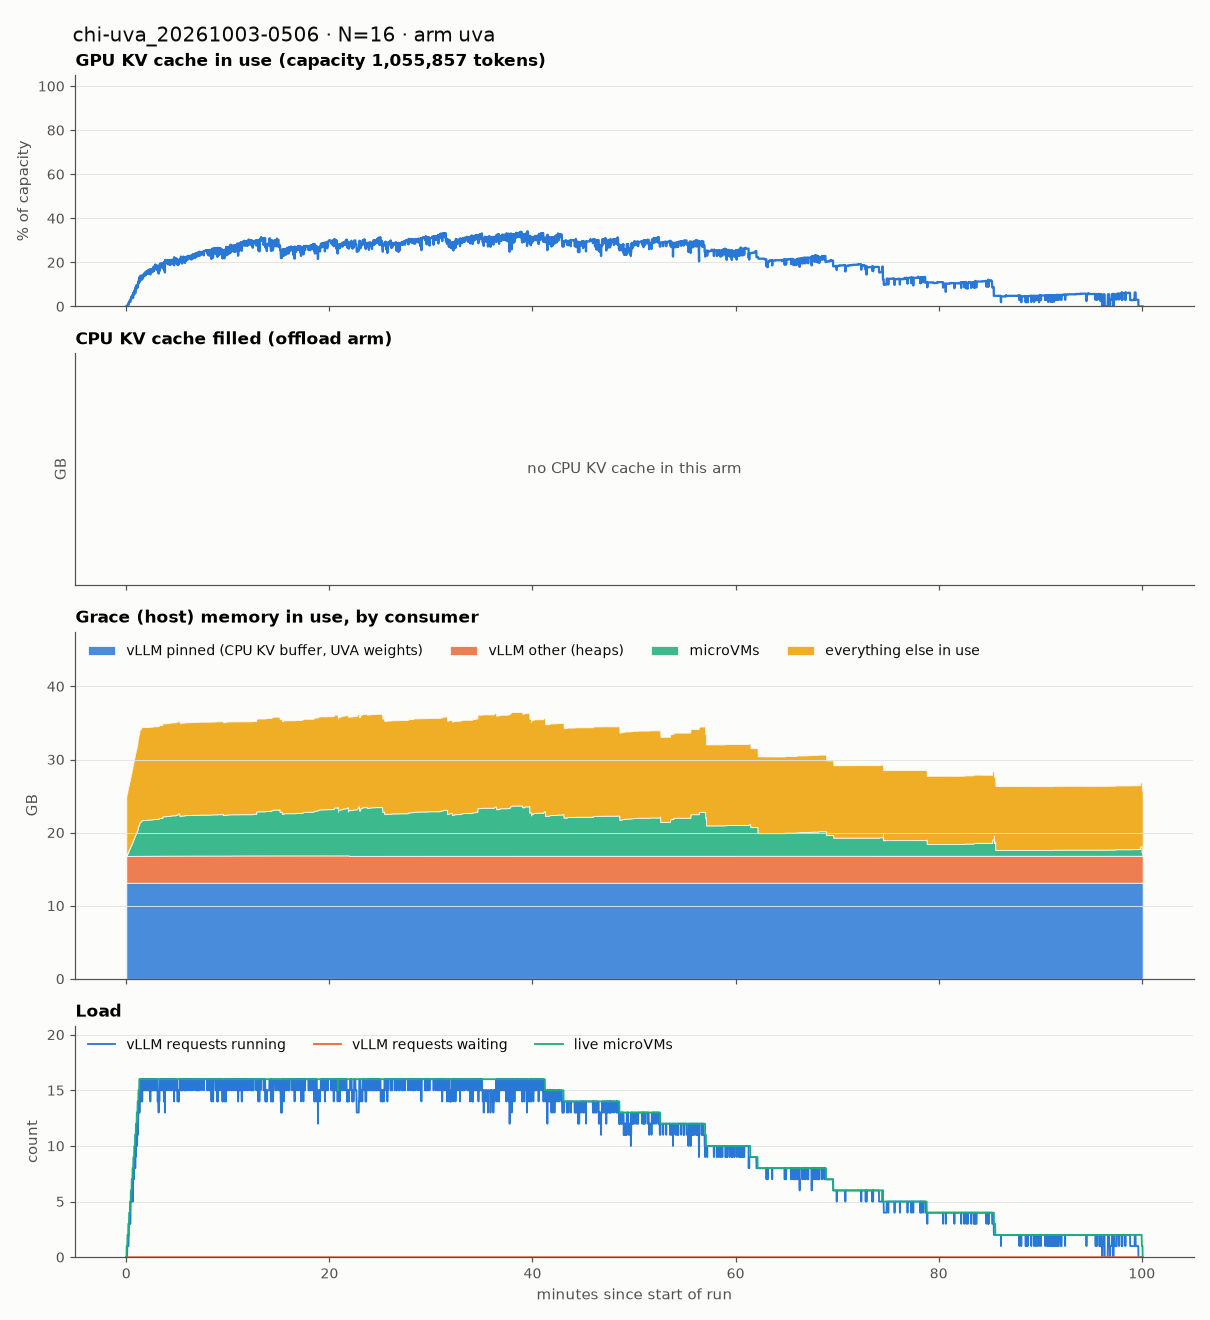

The data file committed next to this chart (first rows):
t_min, kv_gpu_pct, cpu_kv_fill_gb, vllm_pinned_gb, vllm_other_gb, vm_rss_gb, page_cache_gb, hbm_node_used_gb, running, waiting, n_vmm, other_used_gb
0.0, 0.0, nan, 13.14, 3.667, 0.0, 222.4, 84.07, 0.0, 0.0, 0, 8.143
0.01667, 0.0, nan, 13.14, 3.667, 0.0, 222.4, 84.06, 0.0, 0.0, 0, 8.22
0.03335, 0.0, nan, 13.14, 3.667, 0.2366, 222.4, 84.06, 0.0, 0.0, 1, 8.248
0.05002, 0.0, nan, 13.14, 3.667, 0.2366, 222.4, 84.06, 0.0, 0.0, 1, 8.273
0.06669, 0.0, nan, 13.14, 3.667, 0.2366, 222.4, 84.05, 0.0, 0.0, 1, 8.328
0.08337, 0.0, nan, 13.14, 3.667, 0.2366, 222.4, 84.05, 0.0, 0.0, 1, 8.369
0.1, 0.5525, nan, 13.14, 3.669, 0.2366, 222.4, 84.27, 1.0, 0.0, 1, 8.506
0.1167, 0.5525, nan, 13.14, 3.669, 0.4715, 222.4, 84.27, 1.0, 0.0, 2, 8.529
0.1334, 0.5525, nan, 13.14, 3.669, 0.4715, 222.4, 84.27, 1.0, 0.0, 2, 8.555
0.1501, 0.5525, nan, 13.14, 3.669, 0.4715, 222.4, 84.27, 1.0, 0.0, 2, 8.611
0.1667, 0.5525, nan, 13.14, 3.669, 0.4715, 222.4, 84.27, 1.0, 0.0, 2, 8.65
0.1834, 1.243, nan, 13.14, 3.669, 0.4715, 222.4, 84.43, 2.0, 0.0, 2, 8.776
0.2001, 0.6906, nan, 13.14, 3.669, 0.7443, 222.5, 84.43, 1.0, 0.0, 3, 8.82
0.2168, 1.381, nan, 13.14, 3.67, 0.7611, 222.5, 84.43, 2.0, 0.0, 3, 8.833
0.2334, 1.381, nan, 13.14, 3.67, 0.7611, 222.5, 84.43, 2.0, 0.0, 3, 8.89
0.2501, 1.381, nan, 13.14, 3.67, 0.7611, 222.5, 84.43, 2.0, 0.0, 3, 8.922
0.2668, 2.072, nan, 13.14, 3.67, 0.7632, 222.5, 84.43, 3.0, 0.0, 3, 9.066
0.2835, 2.072, nan, 13.14, 3.67, 0.9978, 222.5, 84.43, 3.0, 0.0, 4, 9.098
0.3001, 2.072, nan, 13.14, 3.67, 0.9978, 222.5, 84.43, 3.0, 0.0, 4, 9.107
0.3168, 2.072, nan, 13.14, 3.67, 0.9978, 222.5, 84.43, 3.0, 0.0, 4, 9.168
0.3335, 2.072, nan, 13.14, 3.67, 1.019, 222.5, 84.43, 3.0, 0.0, 4, 9.209
0.3502, 2.762, nan, 13.14, 3.671, 1.019, 222.5, 84.43, 4.0, 0.0, 4, 9.343
0.3668, 2.762, nan, 13.14, 3.671, 1.254, 222.5, 84.43, 4.0, 0.0, 5, 9.373
0.3835, 2.072, nan, 13.14, 3.671, 1.264, 222.5, 84.43, 3.0, 0.0, 5, 9.393
0.4002, 2.072, nan, 13.14, 3.671, 1.296, 222.6, 84.43, 3.0, 0.0, 5, 9.443
0.4169, 3.177, nan, 13.14, 3.673, 1.306, 222.6, 84.43, 4.0, 0.0, 5, 9.479
0.4335, 3.453, nan, 13.14, 3.673, 1.306, 222.6, 84.43, 5.0, 0.0, 5, 9.613
0.4502, 3.453, nan, 13.14, 3.673, 1.545, 222.6, 84.43, 5.0, 0.0, 6, 9.66
0.4669, 3.453, nan, 13.14, 3.673, 1.545, 222.6, 84.43, 5.0, 0.0, 6, 9.683
0.4836, 3.591, nan, 13.14, 3.673, 1.545, 222.6, 84.43, 5.0, 0.0, 6, 9.74
0.5002, 3.591, nan, 13.14, 3.673, 1.545, 222.6, 84.43, 5.0, 0.0, 6, 9.78
0.5169, 4.558, nan, 13.14, 3.674, 1.545, 222.6, 84.43, 6.0, 0.0, 6, 9.908
0.5336, 4.282, nan, 13.14, 3.674, 1.779, 222.6, 84.43, 6.0, 0.0, 7, 9.95
0.5503, 3.729, nan, 13.14, 3.674, 1.796, 222.6, 84.43, 5.0, 0.0, 7, 9.968
0.5669, 4.834, nan, 13.14, 3.674, 1.805, 222.6, 84.43, 6.0, 0.0, 7, 10.04
0.5836, 4.834, nan, 13.14, 3.674, 1.805, 222.6, 84.43, 6.0, 0.0, 7, 10.07
0.6003, 4.558, nan, 13.14, 3.675, 1.811, 222.6, 84.43, 6.0, 0.0, 7, 10.2
0.617, 5.249, nan, 13.14, 3.675, 2.069, 222.7, 84.43, 7.0, 0.0, 8, 10.23
0.6336, 5.387, nan, 13.14, 3.675, 2.069, 222.7, 84.43, 7.0, 0.0, 8, 10.25
0.6503, 5.387, nan, 13.14, 3.675, 2.069, 222.7, 84.43, 7.0, 0.0, 8, 10.32
0.667, 3.867, nan, 13.14, 3.675, 2.103, 222.7, 84.43, 5.0, 0.0, 8, 10.35
0.6837, 6.215, nan, 13.14, 3.676, 2.111, 222.7, 84.73, 8.0, 0.0, 8, 10.5
0.7003, 6.077, nan, 13.14, 3.676, 2.348, 222.7, 84.73, 8.0, 0.0, 9, 10.53
0.717, 6.077, nan, 13.14, 3.676, 2.348, 222.7, 84.73, 8.0, 0.0, 9, 10.55
0.7337, 5.387, nan, 13.14, 3.676, 2.361, 222.7, 84.73, 7.0, 0.0, 9, 10.6
0.7504, 5.387, nan, 13.14, 3.676, 2.386, 222.7, 84.73, 7.0, 0.0, 9, 10.69
0.767, 6.768, nan, 13.14, 3.676, 2.386, 222.7, 84.73, 9.0, 0.0, 9, 10.77
0.7837, 6.077, nan, 13.14, 3.677, 2.621, 222.8, 84.73, 8.0, 0.0, 10, 10.81
0.8004, 6.906, nan, 13.14, 3.677, 2.621, 222.8, 84.73, 9.0, 0.0, 10, 10.83
0.8171, 6.215, nan, 13.14, 3.677, 2.656, 222.8, 84.73, 8.0, 0.0, 10, 10.89
0.8337, 6.906, nan, 13.14, 3.677, 2.675, 222.8, 84.73, 9.0, 0.0, 10, 10.96
0.8504, 7.597, nan, 13.14, 3.677, 2.675, 222.8, 84.73, 10.0, 0.0, 10, 11.06
0.8671, 7.597, nan, 13.14, 3.678, 2.918, 222.8, 84.73, 10.0, 0.0, 11, 11.1
0.8838, 5.939, nan, 13.14, 3.678, 2.92, 222.8, 84.73, 8.0, 0.0, 11, 11.15
0.9004, 7.735, nan, 13.14, 3.678, 2.92, 222.8, 84.73, 10.0, 0.0, 11, 11.19
0.9171, 7.459, nan, 13.14, 3.678, 2.944, 222.8, 84.73, 9.0, 0.0, 11, 11.27
0.9338, 8.84, nan, 13.14, 3.679, 2.944, 222.8, 84.73, 11.0, 0.0, 11, 11.35
0.9505, 8.149, nan, 13.14, 3.679, 3.183, 222.9, 84.73, 10.0, 0.0, 12, 11.37
0.9671, 8.978, nan, 13.14, 3.679, 3.183, 222.9, 84.73, 11.0, 0.0, 12, 11.39
0.9838, 8.978, nan, 13.14, 3.679, 3.183, 222.9, 84.73, 11.0, 0.0, 12, 11.45
... 5,944 more rows
